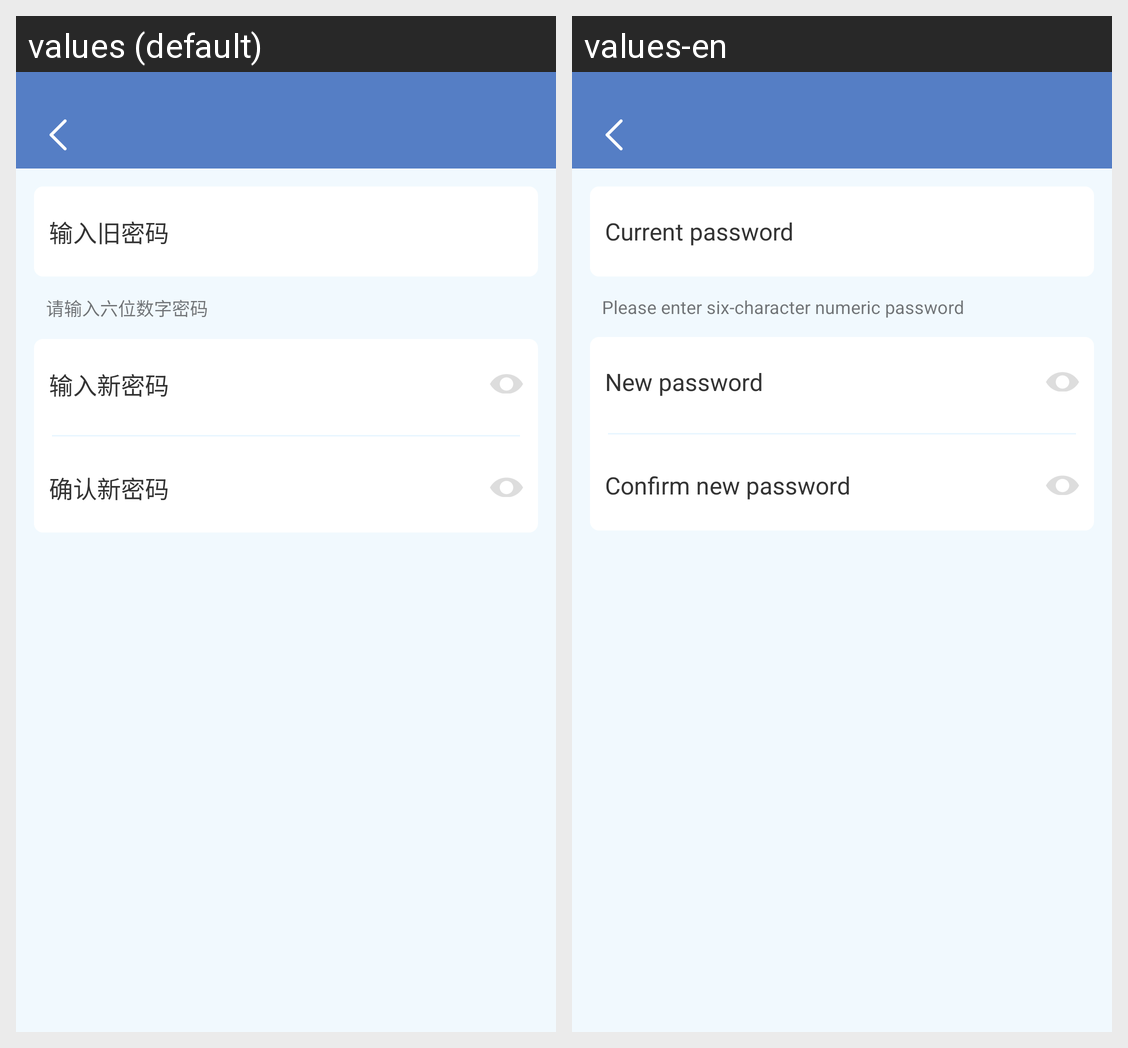

For this localized Android screen grid, give each drawn string resource with its value in every locale shown.
Android screen res/layout/setting_pw.xml rendered under 2 locales, left to right: values (default), values-en. Device: Nexus 5 (rendered at 1080×1920; each locale shown at half size, 540×960, under a caption strip naming it); theme AppTheme.
Strings drawn on this screen, with the default value and each locale's value (text and hints the layout hard-codes, and strings that could not be matched under every locale, appear in the picture but are not listed):

setting_pw_old
  values: 输入旧密码
  values-en: Current password

setting_pw_tip
  values: 请输入六位数字密码
  values-en: Please enter six-character numeric password

setting_pw_new
  values: 输入新密码
  values-en: New password

setting_pw_sure
  values: 确认新密码
  values-en: Confirm new password
